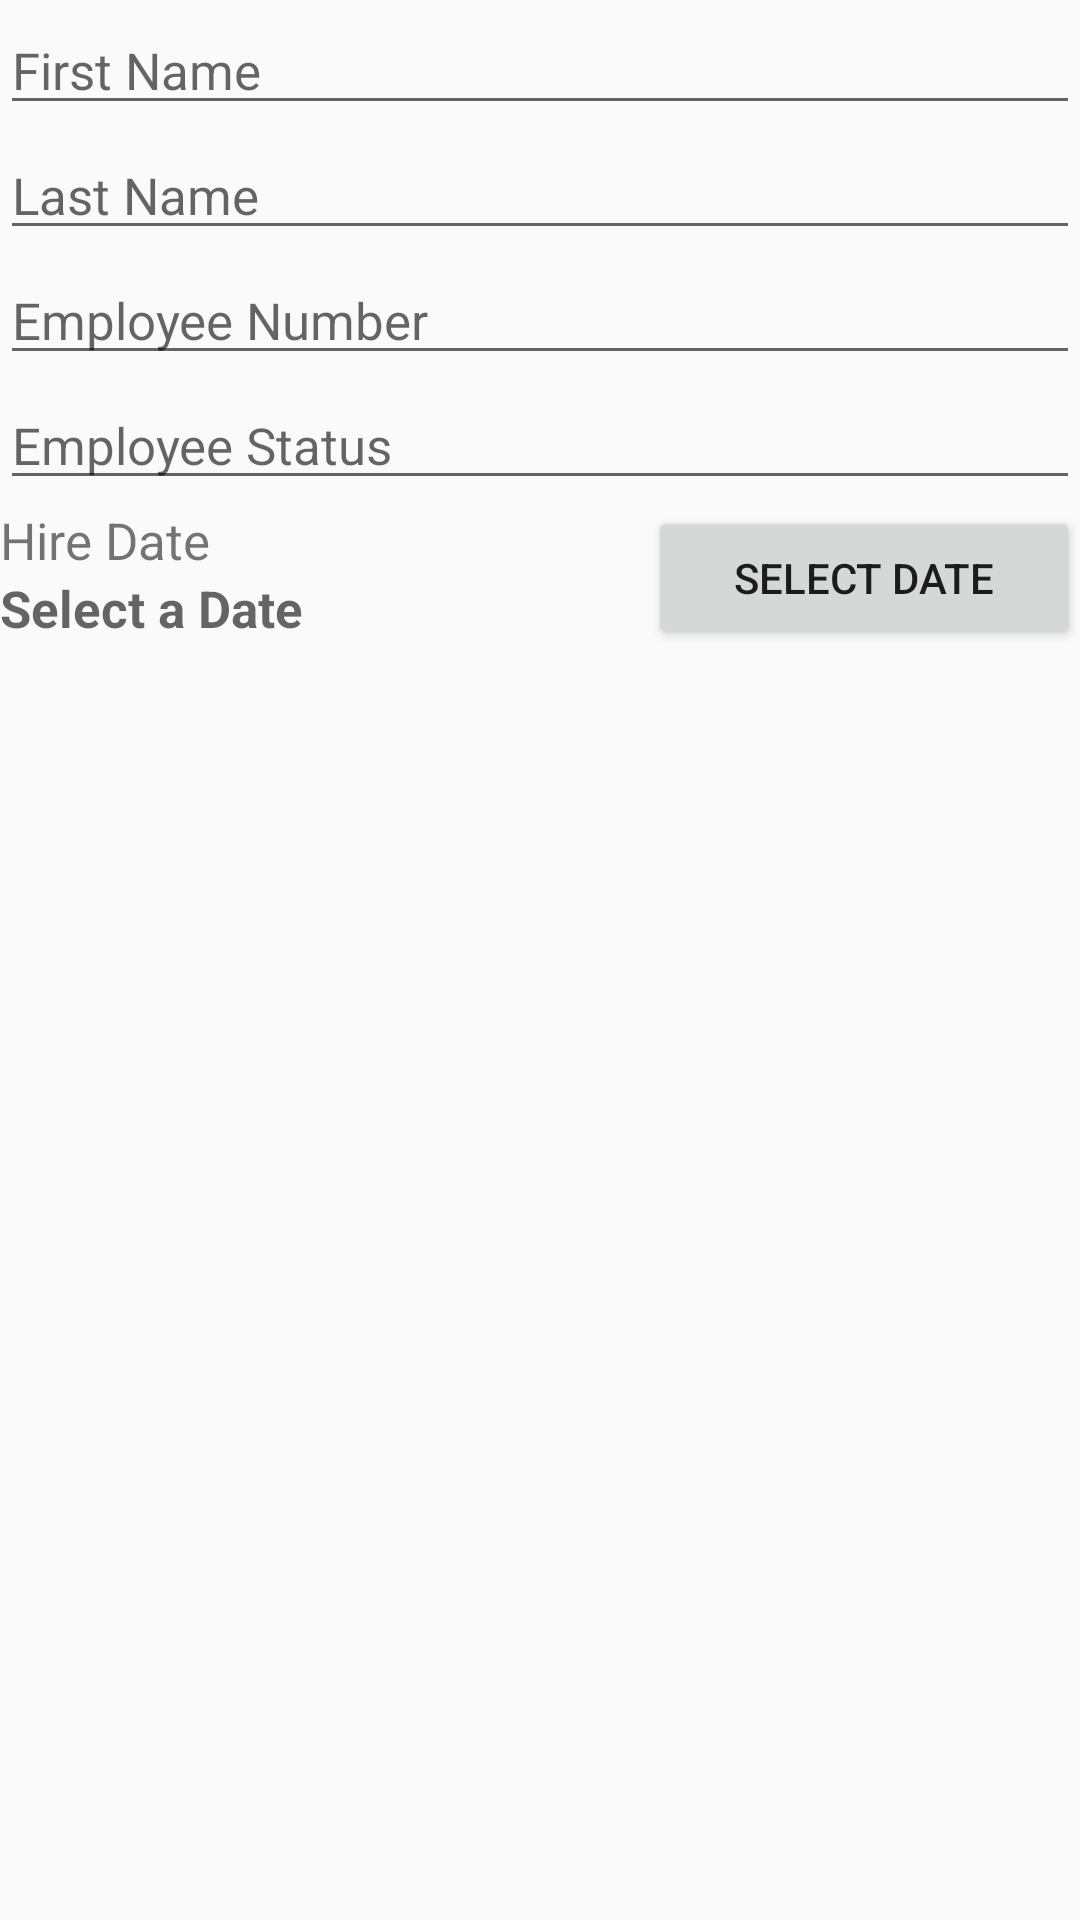

Here is an Android app screen rendered from its layout file. Give the layout XML and the strings, colors and styles it references.
<!-- AndroidManifest.xml: application theme AppTheme -->
<!-- res/layout/activity_add.xml -->
<?xml version="1.0" encoding="utf-8"?>
<LinearLayout xmlns:android="http://schemas.android.com/apk/res/android"
    android:layout_width="match_parent"
    android:layout_height="match_parent"
    android:layout_margin="10sp"
    android:orientation="vertical">

    <EditText
        android:id="@+id/etFname"
        android:layout_width="match_parent"
        android:layout_height="wrap_content"
        android:layout_marginTop="2sp"
        android:hint="First Name"
        android:textColor="@android:color/black"
        android:textSize="17sp" />

    <EditText
        android:id="@+id/etLname"
        android:layout_width="match_parent"
        android:layout_height="wrap_content"
        android:layout_marginTop="2sp"
        android:hint="Last Name"
        android:textColor="@android:color/black"
        android:textSize="17sp" />

    <EditText
        android:id="@+id/etEnum"
        android:layout_width="match_parent"
        android:layout_height="wrap_content"
        android:layout_marginTop="2sp"
        android:hint="Employee Number"
        android:inputType="number"
        android:textColor="@android:color/black"
        android:textSize="17sp" />

    <EditText
        android:id="@+id/etEstatus"
        android:layout_width="match_parent"
        android:layout_height="wrap_content"
        android:layout_marginTop="2sp"
        android:hint="Employee Status"
        android:textColor="@android:color/black"
        android:textSize="17sp" />


    <LinearLayout
        android:layout_width="match_parent"
        android:layout_height="wrap_content"
        android:layout_marginTop="2sp">

        <LinearLayout
            android:layout_width="0dp"
            android:layout_height="wrap_content"
            android:layout_weight="0.6"
            android:orientation="vertical">

            <TextView
                android:layout_width="wrap_content"
                android:layout_height="wrap_content"
                android:text="Hire Date"
                android:textSize="17sp" />

            <TextView
                android:id="@+id/txtDate"
                android:layout_width="match_parent"
                android:layout_height="wrap_content"
                android:hint="Select a Date"
                android:textColor="@android:color/black"
                android:textSize="17sp"
                android:textStyle="bold" />
        </LinearLayout>

        <Button
            android:id="@+id/btnDate"
            android:layout_width="0dp"
            android:layout_height="wrap_content"
            android:layout_weight="0.4"
            android:text="Select date" />
    </LinearLayout>
</LinearLayout>
<!-- resources referenced by this layout -->
<resources>
  <style name="AppTheme" parent="Theme.AppCompat.Light.DarkActionBar">
          
          <item name="colorPrimary">@color/colorPrimary</item>
          <item name="colorPrimaryDark">@color/colorPrimaryDark</item>
          <item name="colorAccent">@color/colorAccent</item>
      </style>
  <color name="colorPrimary">#1a2d0d</color>
  <color name="colorPrimaryDark">#000000</color>
  <color name="colorAccent">#FF4081</color>
</resources>
